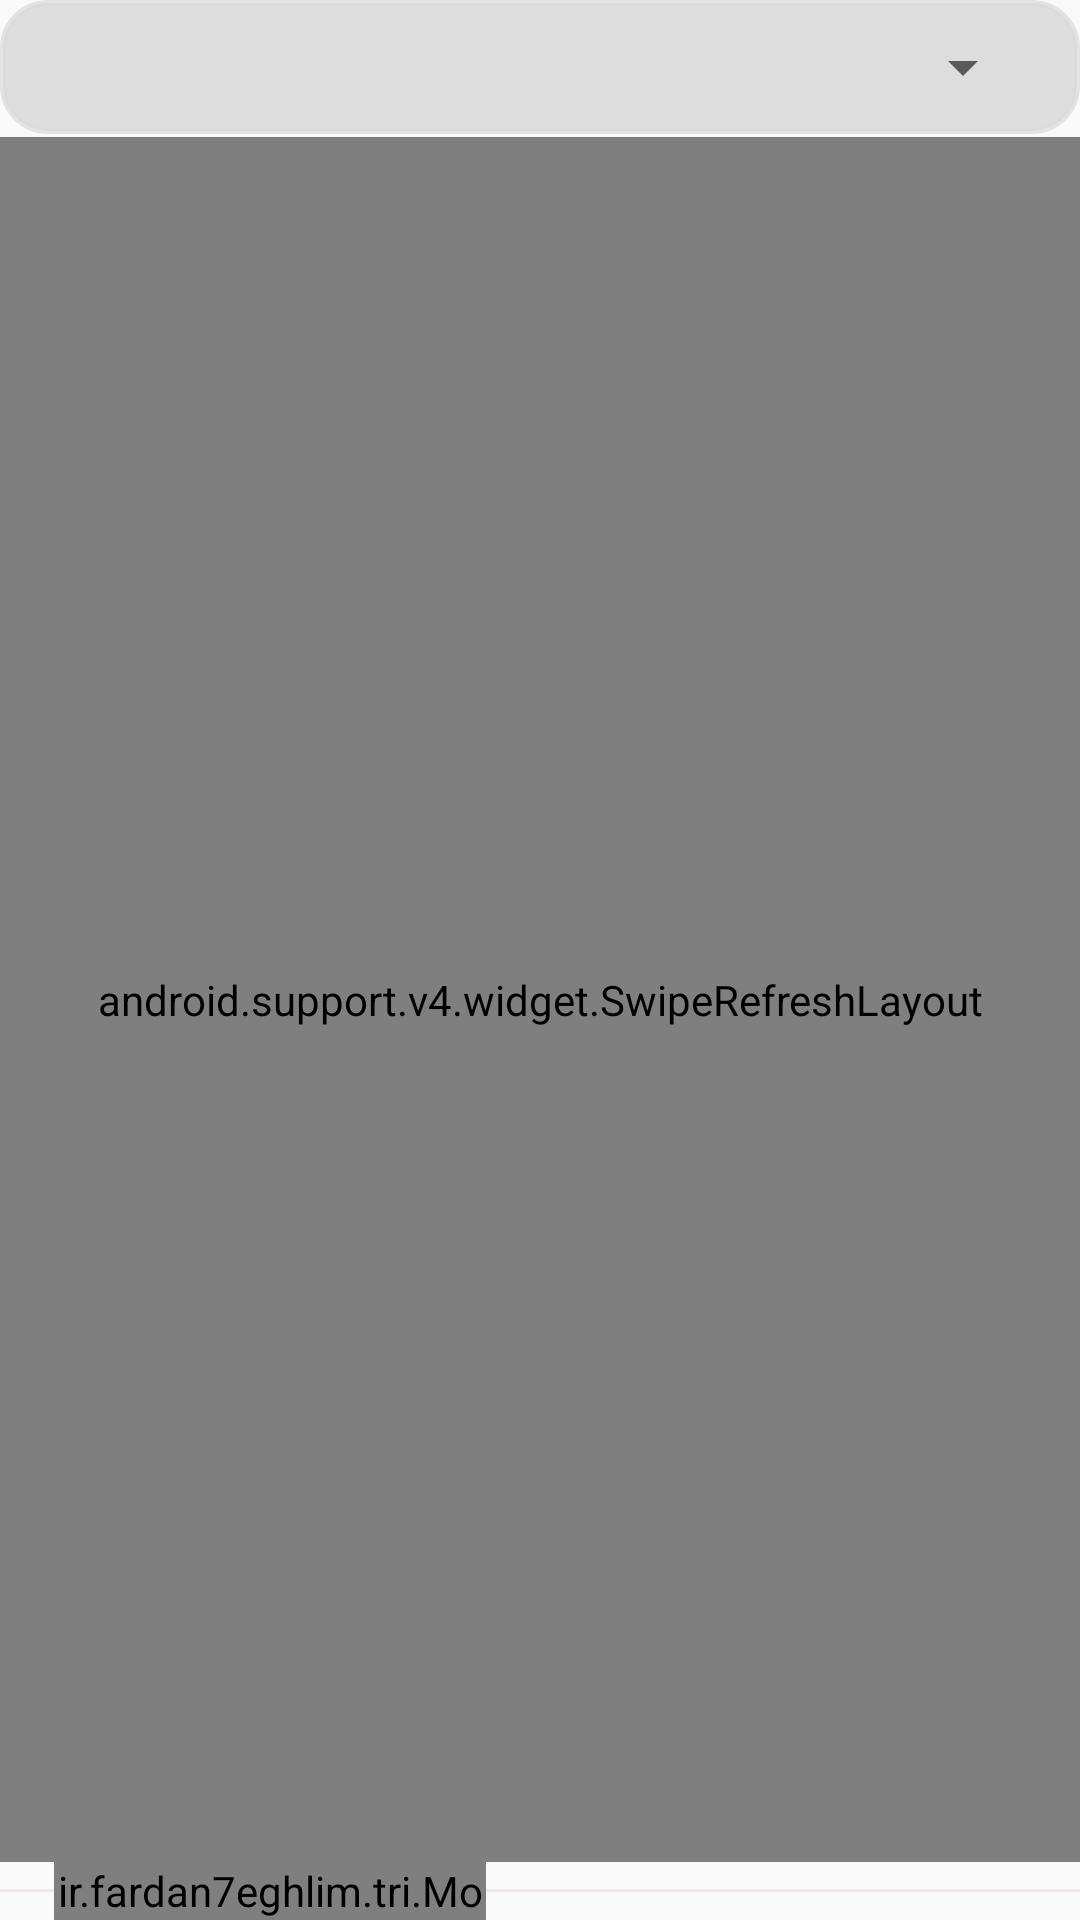

This screen was rendered from an Android layout file. Write that file and the resources it references.
<!-- AndroidManifest.xml: application theme AppTheme -->
<!-- res/layout/fragment_news.xml -->
<FrameLayout xmlns:android="http://schemas.android.com/apk/res/android"
    xmlns:app="http://schemas.android.com/apk/res-auto"
    xmlns:tools="http://schemas.android.com/tools"
    android:layout_width="match_parent"
    android:layout_height="match_parent"
    tools:context="ir.fardan7eghlim.tri.Views.Home.Fragments.NewsFragment">

    <LinearLayout
        android:layout_width="match_parent"
        android:layout_height="match_parent"
        android:orientation="vertical"
        android:weightSum="100">


        <LinearLayout
            android:layout_width="match_parent"
            android:layout_height="0dp"
            android:layout_weight="7"
            android:layout_marginBottom="1dp"
            android:background="@drawable/rounded_gray4"
            android:paddingRight="@dimen/s4_font_size">

            <Spinner
                android:id="@+id/spr_category_news"
                android:layout_width="match_parent"
                android:layout_height="match_parent"
                android:textColor="@color/colorPrimaryWhite" />
        </LinearLayout>
        <android.support.v4.widget.SwipeRefreshLayout
            xmlns:android="http://schemas.android.com/apk/res/android"
            android:id="@+id/swiperefresh"
            android:layout_width="match_parent"
            android:layout_height="0dp"
            android:layout_weight="90">

            <ListView
                android:id="@+id/lsv_full_screen_news"
                android:layout_width="match_parent"
                android:layout_height="match_parent" />

        </android.support.v4.widget.SwipeRefreshLayout>
        <LinearLayout
            android:layout_width="match_parent"
            android:layout_height="0dp"
            android:layout_weight="3"
            android:orientation="horizontal"
            android:weightSum="100">

            <View
                android:layout_width="0dp"
                android:layout_height="1dp"
                android:layout_gravity="center"
                android:layout_weight="5"
                android:background="#b4ede2e2" />

            <ir.fardan7eghlim.tri.Models.widgets.customTextView
                android:layout_width="0dp"
                android:layout_height="match_parent"
                android:layout_weight="40"
                android:gravity="center"
                android:text="برگرفته از پارسیک"
                android:textColor="@color/drp_blue"
                android:textSize="@dimen/s5_font_size" />

            <View
                android:layout_width="0dp"
                android:layout_height="1dp"
                android:layout_gravity="center"
                android:layout_weight="55"
                android:background="#b4ede2e2" />
        </LinearLayout>
    </LinearLayout>

</FrameLayout>
<!-- resources referenced by this layout -->
<resources>
  <color name="colorPrimaryWhite">#fffefc</color>
  <color name="drp_blue">#79d4ff</color>
  <dimen name="s4_font_size">11sp</dimen>
  <dimen name="s5_font_size">8sp</dimen>
  <!-- drawable rounded_gray4 (drawable) -->
  <?xml version="1.0" encoding="utf-8"?>
  <shape xmlns:android="http://schemas.android.com/apk/res/android"
      android:orientation="vertical"
      android:layout_width="fill_parent"
      android:layout_height="fill_parent"
      android:shape="rectangle">
      <padding android:bottom="1dp"
          android:left="1dp"
          android:right="1dp"
          android:top="1dp"/>
      <solid android:color="#40838383"/>
      <stroke android:width="2dp" android:color="#b8dcdcdc"/>
      <corners
          android:bottomRightRadius="@dimen/s4_font_size"
          android:bottomLeftRadius="@dimen/s4_font_size"
          android:topLeftRadius="@dimen/s4_font_size"
          android:topRightRadius="@dimen/s4_font_size"/>
  </shape>
  <style name="AppTheme" parent="Theme.AppCompat.Light.DarkActionBar">
          
          <item name="android:windowEnableSplitTouch">false</item>
          <item name="android:splitMotionEvents">false</item>
      </style>
</resources>
